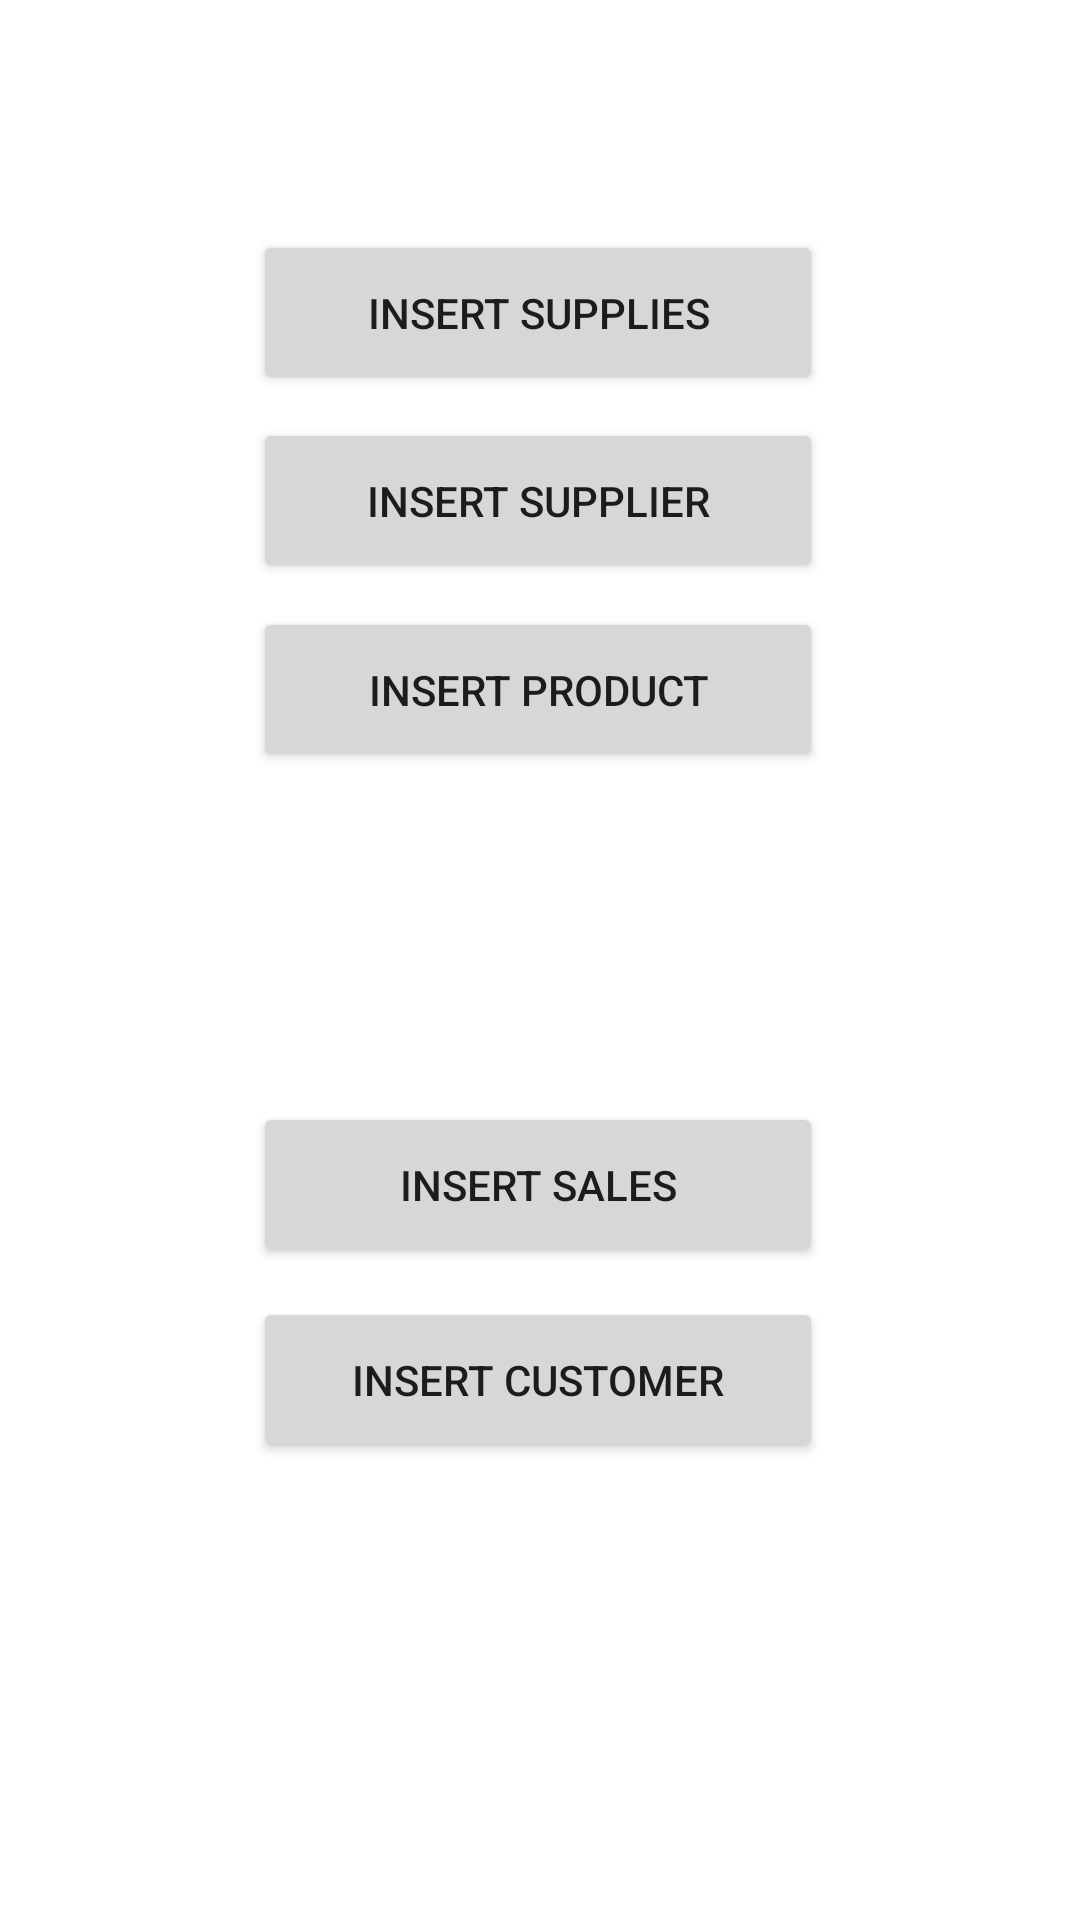

Write the Android layout XML for this screen, with the resource values it uses.
<!-- AndroidManifest.xml: application theme Theme.MyApplication -->
<!-- res/layout/fragment_insert.xml -->
<?xml version="1.0" encoding="utf-8"?>
<androidx.constraintlayout.widget.ConstraintLayout xmlns:android="http://schemas.android.com/apk/res/android"
    xmlns:app="http://schemas.android.com/apk/res-auto"
    xmlns:tools="http://schemas.android.com/tools"
    android:layout_width="match_parent"
    android:layout_height="match_parent"
    tools:context=".insertFragment">

    <Button
        android:id="@+id/insertSuppliesButton"
        android:layout_width="190dp"
        android:layout_height="55dp"
        android:text="Insert Supplies"
        app:layout_constraintBottom_toBottomOf="parent"
        app:layout_constraintEnd_toEndOf="parent"
        app:layout_constraintHorizontal_bias="0.497"
        app:layout_constraintStart_toStartOf="parent"
        app:layout_constraintTop_toTopOf="parent"
        app:layout_constraintVertical_bias="0.131" />

    <Button
        android:id="@+id/insertSupplierButton"
        android:layout_width="190dp"
        android:layout_height="55dp"
        android:text="Insert Supplier"
        app:layout_constraintBottom_toBottomOf="parent"
        app:layout_constraintEnd_toEndOf="parent"
        app:layout_constraintHorizontal_bias="0.497"
        app:layout_constraintStart_toStartOf="parent"
        app:layout_constraintTop_toTopOf="parent"
        app:layout_constraintVertical_bias="0.238" />

    <Button
        android:id="@+id/insertProductButton"
        android:layout_width="190dp"
        android:layout_height="55dp"
        android:text="Insert Product"
        app:layout_constraintBottom_toBottomOf="parent"
        app:layout_constraintEnd_toEndOf="parent"
        app:layout_constraintHorizontal_bias="0.497"
        app:layout_constraintStart_toStartOf="parent"
        app:layout_constraintTop_toTopOf="parent"
        app:layout_constraintVertical_bias="0.346" />

    <Button
        android:id="@+id/insertSalesButton"
        android:layout_width="190dp"
        android:layout_height="55dp"
        android:text="Insert Sales"
        app:layout_constraintBottom_toBottomOf="parent"
        app:layout_constraintEnd_toEndOf="parent"
        app:layout_constraintHorizontal_bias="0.497"
        app:layout_constraintStart_toStartOf="parent"
        app:layout_constraintTop_toTopOf="parent"
        app:layout_constraintVertical_bias="0.628" />


    <Button
        android:id="@+id/insertCustomerButton"
        android:layout_width="190dp"
        android:layout_height="55dp"
        android:text="Insert Customer"
        app:layout_constraintBottom_toBottomOf="parent"
        app:layout_constraintEnd_toEndOf="parent"
        app:layout_constraintHorizontal_bias="0.497"
        app:layout_constraintStart_toStartOf="parent"
        app:layout_constraintTop_toTopOf="parent"
        app:layout_constraintVertical_bias="0.739" />

</androidx.constraintlayout.widget.ConstraintLayout>
<!-- resources referenced by this layout -->
<resources>
  <style name="Theme.MyApplication" parent="Theme.MaterialComponents.DayNight.NoActionBar">
          
          <item name="colorPrimary">@color/black</item>
          <item name="colorPrimaryVariant">@color/black</item>
          <item name="colorOnPrimary">@color/white</item>
          
          <item name="colorSecondary">@color/teal_200</item>
          <item name="colorSecondaryVariant">@color/teal_700</item>
          <item name="colorOnSecondary">@color/black</item>
          
          <item name="android:statusBarColor">#000000</item>
          
      </style>
  <!-- not gathered from this repository: default colours our renderer supplied (Android Studio template values) -->
  <color name="teal_200">#FF03DAC5</color>
  <color name="teal_700">#FF018786</color>
  <color name="black">#FF000000</color>
  <color name="white">#FFFFFFFF</color>
</resources>
